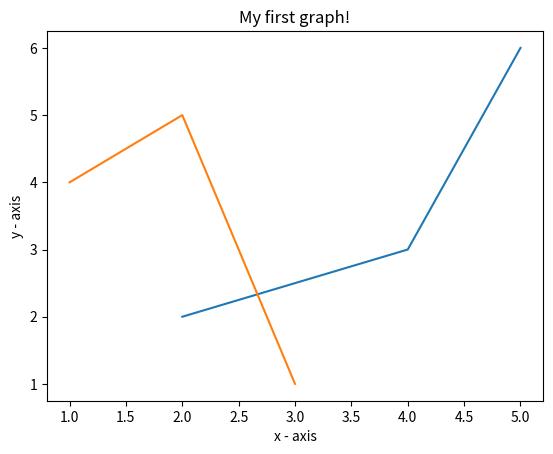

Python code for this plot:
import matplotlib.pyplot as plt

x1 = [2, 4, 5]
y2 = [ 2, 3, 6]

plt.plot(x1,y2, label = 'Line 1')

x2 = [1, 2, 3]
y2 = [ 4, 5, 1]

plt.plot(x2,y2, label = 'Line 2')

plt.xlabel('x - axis')
plt.ylabel('y - axis')
plt.title('My first graph!')

plt.show()